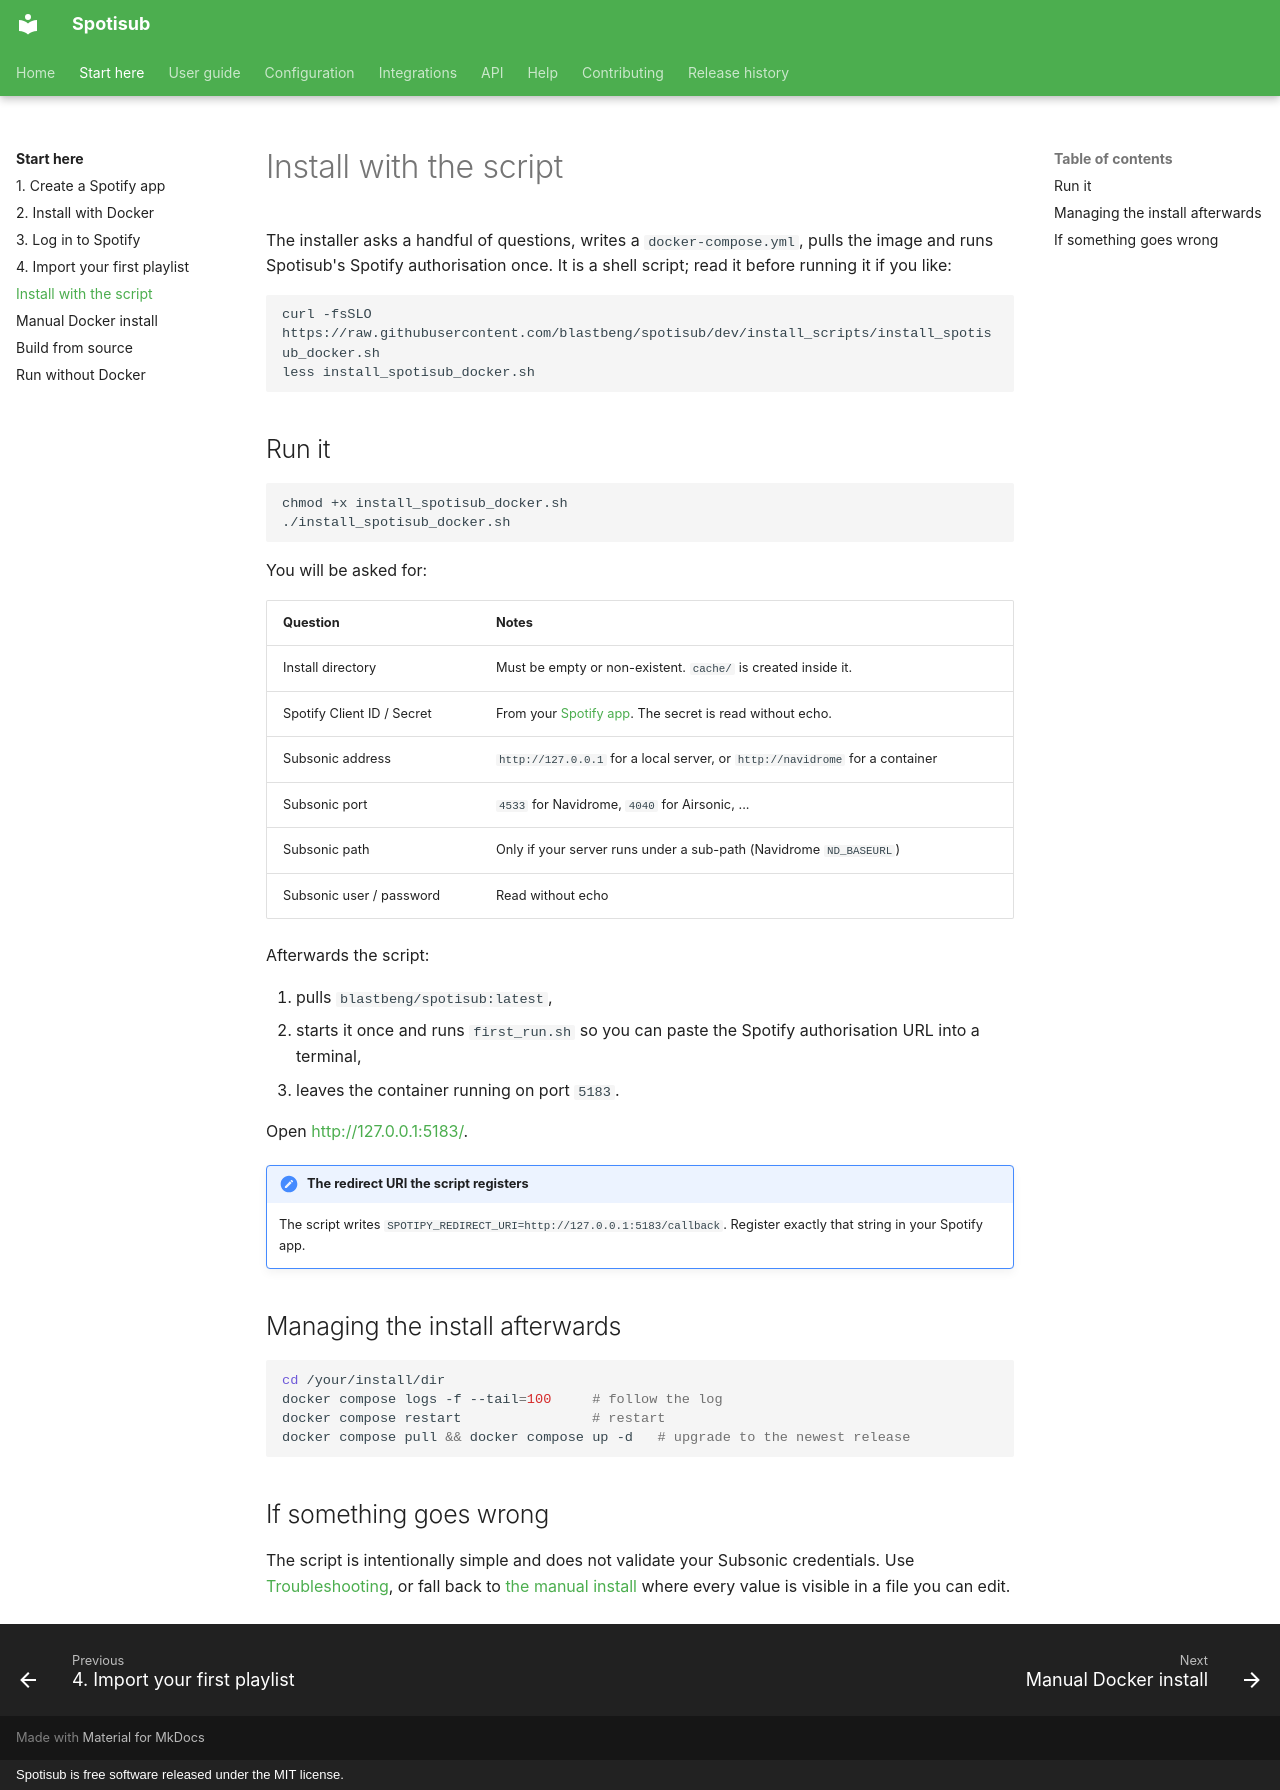

repository: blastbeng/spotisub · page: getting-started/install-script/index.html · generator: mkdocs · copyright: Spotisub is free software released under the MIT license.

# Install with the script

The installer asks a handful of questions, writes a `docker-compose.yml`, pulls the
image and runs Spotisub's Spotify authorisation once. It is a shell script; read it
before running it if you like:

```bash
curl -fsSLO https://raw.githubusercontent.com/blastbeng/spotisub/dev/install_scripts/install_spotisub_docker.sh
less install_spotisub_docker.sh
```

## Run it

```bash
chmod +x install_spotisub_docker.sh
./install_spotisub_docker.sh
```

You will be asked for:

| Question | Notes |
|---|---|
| Install directory | Must be empty or non-existent. `cache/` is created inside it. |
| Spotify Client ID / Secret | From your [Spotify app](spotify-app.md). The secret is read without echo. |
| Subsonic address | `http://127.0.0.1` for a local server, or `http://navidrome` for a container |
| Subsonic port | `4533` for Navidrome, `4040` for Airsonic, ... |
| Subsonic path | Only if your server runs under a sub-path (Navidrome `ND_BASEURL`) |
| Subsonic user / password | Read without echo |

Afterwards the script:

1. pulls `blastbeng/spotisub:latest`,
2. starts it once and runs `first_run.sh` so you can paste the Spotify authorisation
   URL into a terminal,
3. leaves the container running on port `5183`.

Open <http://127.0.0.1:5183/>.

!!! note "The redirect URI the script registers"

    The script writes `SPOTIPY_REDIRECT_URI=http://127.0.0.1:5183/callback`. Register
    exactly that string in your Spotify app.

## Managing the install afterwards

```bash
cd /your/install/dir
docker compose logs -f --tail=100     # follow the log
docker compose restart                # restart
docker compose pull && docker compose up -d   # upgrade to the newest release
```

## If something goes wrong

The script is intentionally simple and does not validate your Subsonic credentials.
Use [Troubleshooting](../help/troubleshooting.md), or fall back to
[the manual install](manual-docker.md) where every value is visible in a file you can
edit.
